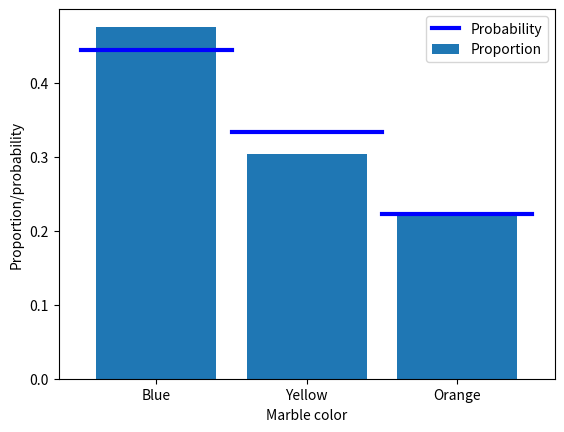

Write Python code to recreate this figure.
# import libraries
import matplotlib.pyplot as plt
import numpy as np

## the basic formula

# counts of the different events
c = np.array([ 1, 2, 4, 3 ])

# convert to probability (%)
prob = 100*c / np.sum(c)
print(prob)

## the example of drawing marbles from a jar

# colored marble counts
blue   = 40
yellow = 30
orange = 20
totalMarbs = blue + yellow + orange

# put them all in a jar
jar = np.hstack((1*np.ones(blue),2*np.ones(yellow),3*np.ones(orange)))

# now we draw 500 marbles (with replacement)
numDraws = 500
drawColors = np.zeros(numDraws)

for drawi in range(numDraws):
    
    # generate a random integer to draw
    randmarble = int(np.random.rand()*len(jar))
    
    # store the color of that marble
    drawColors[drawi] = jar[randmarble]

# now we need to know the proportion of colors drawn
propBlue = sum(drawColors==1) / numDraws
propYell = sum(drawColors==2) / numDraws
propOran = sum(drawColors==3) / numDraws


# plot those against the theoretical probability
plt.bar([1,2,3],[ propBlue, propYell, propOran ],label='Proportion')
plt.plot([0.5, 1.5],[blue/totalMarbs, blue/totalMarbs],'b',linewidth=3,label='Probability')
plt.plot([1.5, 2.5],[yellow/totalMarbs,yellow/totalMarbs],'b',linewidth=3)
plt.plot([2.5, 3.5],[orange/totalMarbs,orange/totalMarbs],'b',linewidth=3)

plt.xticks([1,2,3],labels=('Blue','Yellow','Orange'))
plt.xlabel('Marble color')
plt.ylabel('Proportion/probability')
plt.legend()
plt.show()

